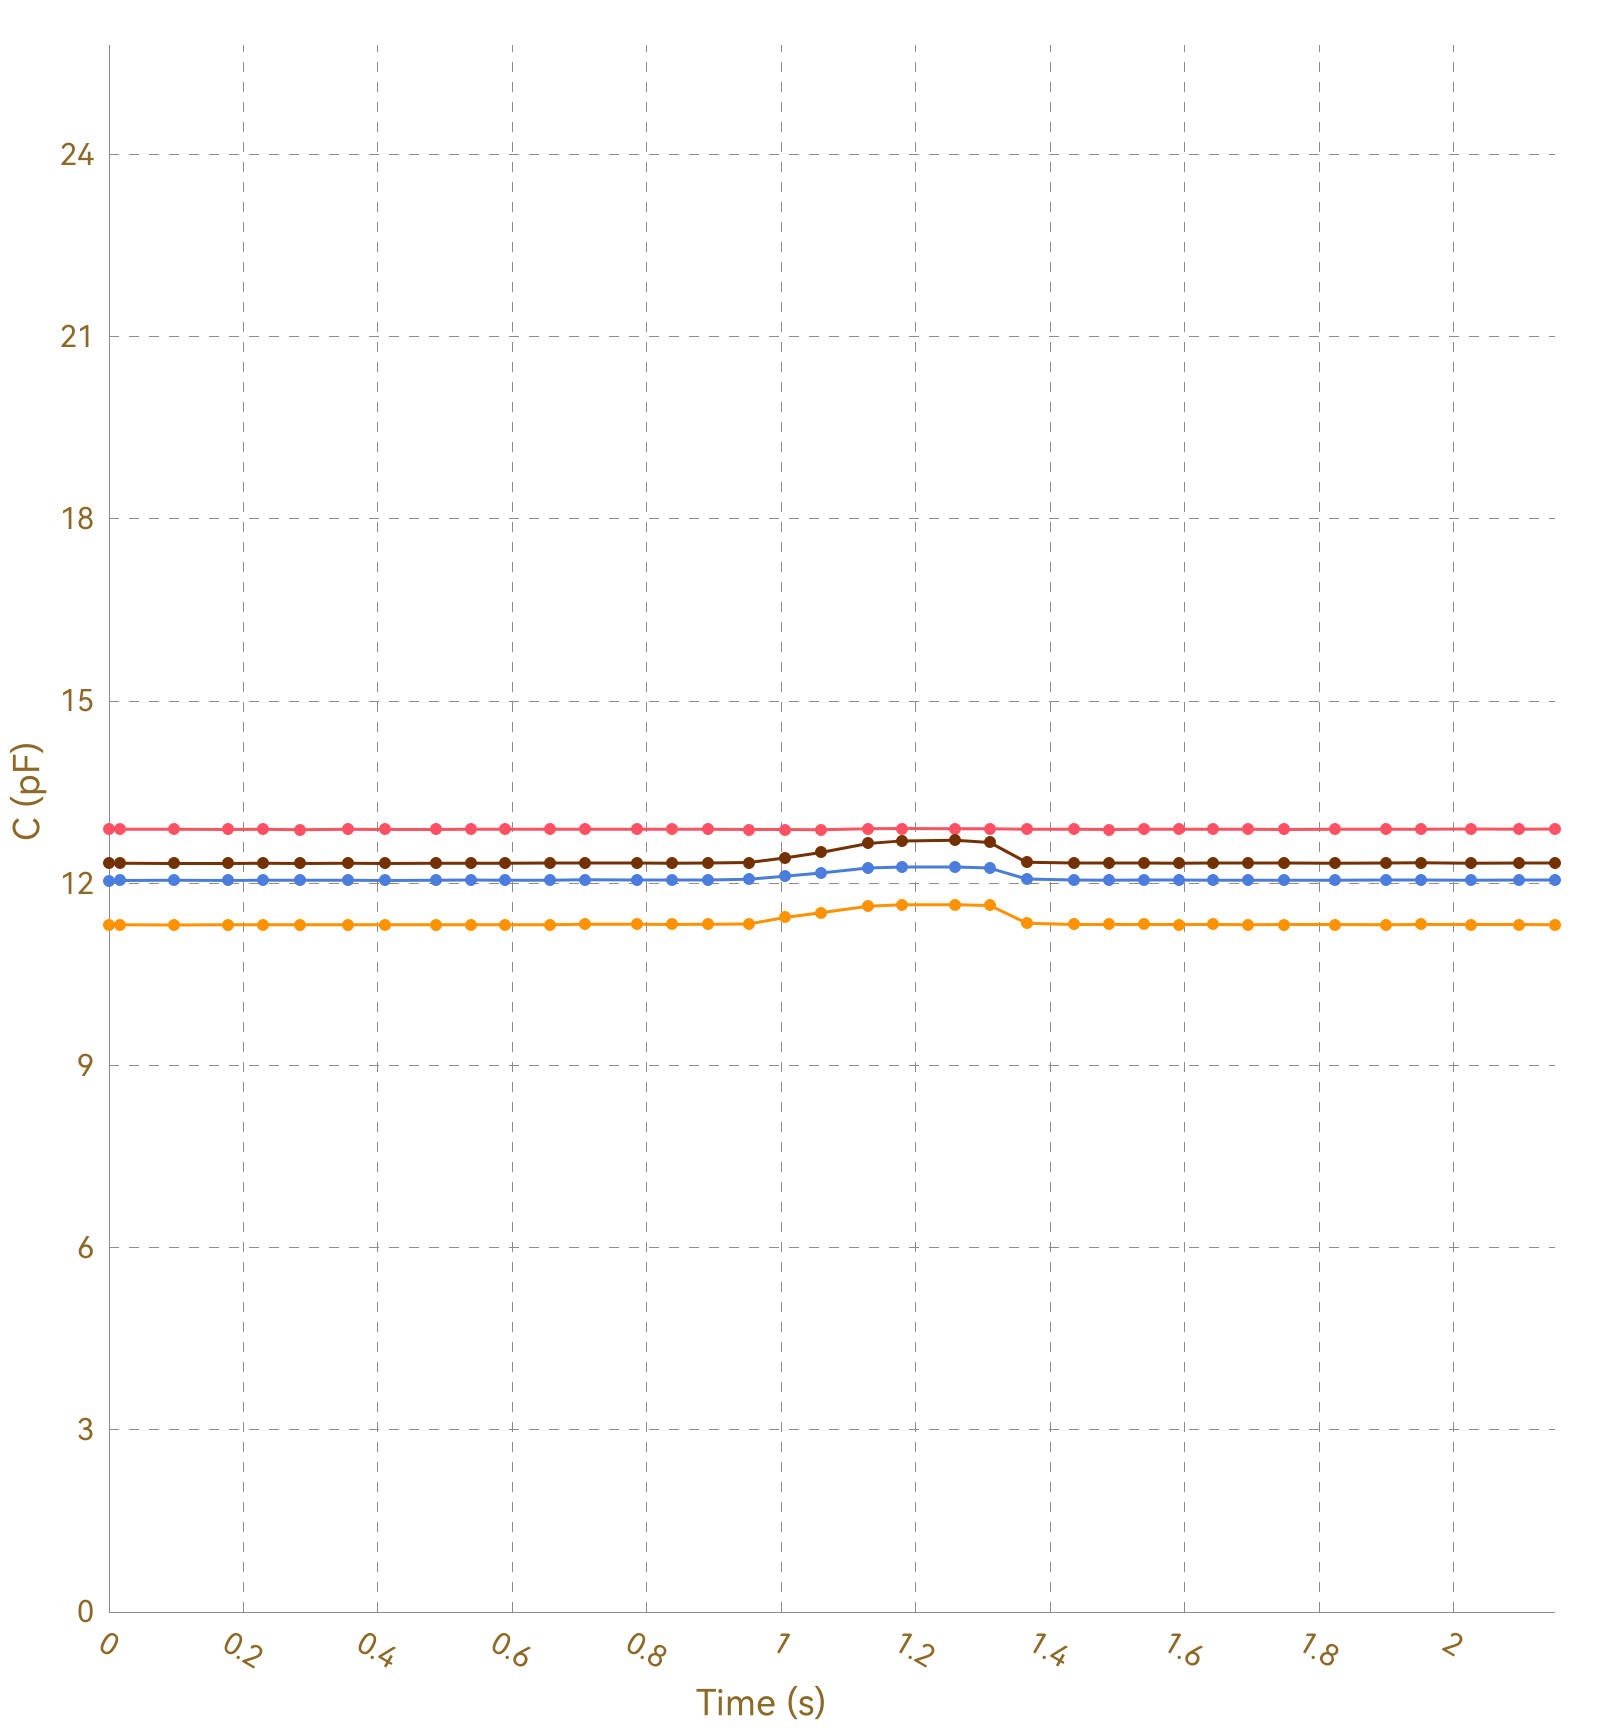

Values plotted in this chart, from the file beside it:
, Ch1, , Ch2, , Ch3, , Ch4, , Ch5, , Ch6, , Ch7, , Ch8, 
Time (s), C (pF), ΔC/C0 (%), C (pF), ΔC/C0 (%), C (pF), ΔC/C0 (%), C (pF), ΔC/C0 (%), C (pF), ΔC/C0 (%), C (pF), ΔC/C0 (%), C (pF), ΔC/C0 (%), C (pF), ΔC/C0 (%)
0.017, 12.89, 0.0000, 11.32, 0.0000, 12.05, 0.0000, 12.33, 0.0000, OL, OL, OL, OL, OL, OL, 0.0000, 0.0000
0.020, 12.89, 0.0000, 11.31, 0.0000, 12.05, 0.0000, 12.33, 0.0000, OL, OL, OL, OL, OL, OL, 0.0000, 0.0000
0.023, 12.89, 0.0000, 11.32, 0.0000, 12.05, 0.0000, 12.33, 0.0000, OL, OL, OL, OL, OL, OL, 0.0000, 0.0000
0.025, 12.89, 0.0000, 11.31, 0.0000, 12.05, 0.0000, 12.33, 0.0000, OL, OL, OL, OL, OL, OL, 0.0000, 0.0000
0.056, 12.89, 0.0000, 11.32, 0.0000, 12.05, 0.0000, 12.33, 0.0000, OL, OL, OL, OL, OL, OL, 0.0000, 0.0000
0.059, 12.89, 0.0000, 11.31, 0.0000, 12.05, 0.0000, 12.32, 0.0000, OL, OL, OL, OL, OL, OL, 0.0000, 0.0000
0.061, 12.89, 0.0000, 11.32, 0.0000, 12.05, 0.0000, 12.33, 0.0000, OL, OL, OL, OL, OL, OL, 0.0000, 0.0000
0.064, 12.88, 0.0000, 11.32, 0.0000, 12.05, 0.0000, 12.32, 0.0000, OL, OL, OL, OL, OL, OL, 0.0000, 0.0000
0.096, 12.89, 0.0000, 11.32, 0.0000, 12.05, 0.0000, 12.33, 0.0000, OL, OL, OL, OL, OL, OL, 0.0000, 0.0000
0.100, 12.89, 0.0000, 11.31, 0.0000, 12.05, 0.0000, 12.32, 0.0000, OL, OL, OL, OL, OL, OL, 0.0000, 0.0000
0.103, 12.89, 0.0000, 11.31, 0.0000, 12.05, 0.0000, 12.33, 0.0000, OL, OL, OL, OL, OL, OL, 0.0000, 0.0000
0.105, 12.88, 0.0000, 11.32, 0.0000, 12.05, 0.0000, 12.33, 0.0000, OL, OL, OL, OL, OL, OL, 0.0000, 0.0000
0.136, 12.89, 0.0000, 11.32, 0.0000, 12.05, 0.0000, 12.33, 0.0000, OL, OL, OL, OL, OL, OL, 0.0000, 0.0000
0.139, 12.89, 0.0000, 11.32, 0.0000, 12.05, 0.0000, 12.33, 0.0000, OL, OL, OL, OL, OL, OL, 0.0000, 0.0000
0.143, 12.89, 0.0000, 11.32, 0.0000, 12.05, 0.0000, 12.33, 0.0000, OL, OL, OL, OL, OL, OL, 0.0000, 0.0000
0.146, 12.89, 0.0000, 11.32, 0.0000, 12.05, 0.0000, 12.33, 0.0000, OL, OL, OL, OL, OL, OL, 0.0000, 0.0000
0.177, 12.89, 0.0000, 11.31, 0.0000, 12.05, 0.0000, 12.33, 0.0000, OL, OL, OL, OL, OL, OL, 0.0000, 0.0000
0.180, 12.89, 0.0000, 11.32, 0.0000, 12.05, 0.0000, 12.33, 0.0000, OL, OL, OL, OL, OL, OL, 0.0000, 0.0000
0.183, 12.88, 0.0000, 11.32, 0.0000, 12.05, 0.0000, 12.32, 0.0000, OL, OL, OL, OL, OL, OL, 0.0000, 0.0000
0.185, 12.89, 0.0000, 11.32, 0.0000, 12.04, 0.0000, 12.33, 0.0000, OL, OL, OL, OL, OL, OL, 0.0000, 0.0000
0.194, 12.88, 0.0000, 11.31, 0.0000, 12.05, 0.0000, 12.33, 0.0000, OL, OL, OL, OL, OL, OL, 0.0000, 0.0000
0.225, 12.89, 0.0000, 11.32, 0.0000, 12.05, 0.0000, 12.33, 0.0000, OL, OL, OL, OL, OL, OL, 0.0000, 0.0000
0.229, 12.89, 0.0000, 11.32, 0.0000, 12.05, 0.0000, 12.33, 0.0000, OL, OL, OL, OL, OL, OL, 0.0000, 0.0000
0.232, 12.89, 0.0000, 11.32, 0.0000, 12.05, 0.0000, 12.33, 0.0000, OL, OL, OL, OL, OL, OL, 0.0000, 0.0000
0.256, 12.89, 0.0000, 11.32, 0.0000, 12.05, 0.0000, 12.33, 0.0000, OL, OL, OL, OL, OL, OL, 0.0000, 0.0000
0.259, 12.89, 0.0000, 11.32, 0.0000, 12.05, 0.0000, 12.33, 0.0000, OL, OL, OL, OL, OL, OL, 0.0000, 0.0000
0.284, 12.89, 0.0000, 11.32, 0.0000, 12.05, 0.0000, 12.33, 0.0000, OL, OL, OL, OL, OL, OL, 0.0000, 0.0000
0.286, 12.88, 0.0000, 11.31, 0.0000, 12.05, 0.0000, 12.33, 0.0000, OL, OL, OL, OL, OL, OL, 0.0000, 0.0000
0.305, 12.89, 0.0000, 11.32, 0.0000, 12.05, 0.0000, 12.33, 0.0000, OL, OL, OL, OL, OL, OL, 0.0000, 0.0000
0.307, 12.88, 0.0000, 11.32, 0.0000, 12.05, 0.0000, 12.33, 0.0000, OL, OL, OL, OL, OL, OL, 0.0000, 0.0000
0.310, 12.89, 0.0000, 11.32, 0.0000, 12.05, 0.0000, 12.33, 0.0000, OL, OL, OL, OL, OL, OL, 0.0000, 0.0000
0.314, 12.89, 0.0000, 11.32, 0.0000, 12.05, 0.0000, 12.33, 0.0000, OL, OL, OL, OL, OL, OL, 0.0000, 0.0000
0.317, 12.89, 0.0000, 11.32, 0.0000, 12.05, 0.0000, 12.33, 0.0000, OL, OL, OL, OL, OL, OL, 0.0000, 0.0000
0.323, 12.89, 0.0000, 11.32, 0.0000, 12.05, 0.0000, 12.33, 0.0000, OL, OL, OL, OL, OL, OL, 0.0000, 0.0000
0.356, 12.88, 0.0000, 11.32, 0.0000, 12.05, 0.0000, 12.33, 0.0000, OL, OL, OL, OL, OL, OL, 0.0000, 0.0000
0.360, 12.89, 0.0000, 11.32, 0.0000, 12.05, 0.0000, 12.33, 0.0000, OL, OL, OL, OL, OL, OL, 0.0000, 0.0000
0.362, 12.89, 0.0000, 11.32, 0.0000, 12.05, 0.0000, 12.33, 0.0000, OL, OL, OL, OL, OL, OL, 0.0000, 0.0000
0.365, 12.89, 0.0000, 11.32, 0.0000, 12.05, 0.0000, 12.33, 0.0000, OL, OL, OL, OL, OL, OL, 0.0000, 0.0000
0.410, 12.89, 0.0000, 11.32, 0.0000, 12.05, 0.0000, 12.33, 0.0000, OL, OL, OL, OL, OL, OL, 0.0000, 0.0000
0.414, 12.88, 0.0000, 11.32, 0.0000, 12.05, 0.0000, 12.33, 0.0000, OL, OL, OL, OL, OL, OL, 0.0000, 0.0000
0.416, 12.89, 0.0000, 11.32, 0.0000, 12.05, 0.0000, 12.33, 0.0000, OL, OL, OL, OL, OL, OL, 0.0000, 0.0000
0.430, 12.89, 0.0000, 11.32, 0.0000, 12.05, 0.0000, 12.33, 0.0000, OL, OL, OL, OL, OL, OL, 0.0000, 0.0000
0.432, 12.89, 0.0000, 11.32, 0.0000, 12.05, 0.0000, 12.33, 0.0000, OL, OL, OL, OL, OL, OL, 0.0000, 0.0000
0.435, 12.89, 0.0000, 11.32, 0.0000, 12.05, 0.0000, 12.33, 0.0000, OL, OL, OL, OL, OL, OL, 0.0000, 0.0000
0.438, 12.89, 0.0000, 11.32, 0.0000, 12.05, 0.0000, 12.33, 0.0000, OL, OL, OL, OL, OL, OL, 0.0000, 0.0000
0.441, 12.89, 0.0000, 11.31, 0.0000, 12.05, 0.0000, 12.33, 0.0000, OL, OL, OL, OL, OL, OL, 0.0000, 0.0000
0.456, 12.89, 0.0000, 11.32, 0.0000, 12.05, 0.0000, 12.33, 0.0000, OL, OL, OL, OL, OL, OL, 0.0000, 0.0000
0.486, 12.89, 0.0000, 11.32, 0.0000, 12.05, 0.0000, 12.33, 0.0000, OL, OL, OL, OL, OL, OL, 0.0000, 0.0000
0.490, 12.89, 0.0000, 11.32, 0.0000, 12.05, 0.0000, 12.33, 0.0000, OL, OL, OL, OL, OL, OL, 0.0000, 0.0000
0.493, 12.89, 0.0000, 11.32, 0.0000, 12.05, 0.0000, 12.33, 0.0000, OL, OL, OL, OL, OL, OL, 0.0000, 0.0000
0.496, 12.89, 0.0000, 11.32, 0.0000, 12.05, 0.0000, 12.33, 0.0000, OL, OL, OL, OL, OL, OL, 0.0000, 0.0000
0.502, 12.89, 0.0000, 11.31, 0.0000, 12.05, 0.0000, 12.32, 0.0000, OL, OL, OL, OL, OL, OL, 0.0000, 0.0000
0.532, 12.89, 0.0000, 11.32, 0.0000, 12.05, 0.0000, 12.33, 0.0000, OL, OL, OL, OL, OL, OL, 0.0000, 0.0000
0.535, 12.89, 0.0000, 11.32, 0.0000, 12.05, 0.0000, 12.33, 0.0000, OL, OL, OL, OL, OL, OL, 0.0000, 0.0000
0.538, 12.89, 0.0000, 11.32, 0.0000, 12.05, 0.0000, 12.33, 0.0000, OL, OL, OL, OL, OL, OL, 0.0000, 0.0000
0.541, 12.89, 0.0000, 11.32, 0.0000, 12.05, 0.0000, 12.33, 0.0000, OL, OL, OL, OL, OL, OL, 0.0000, 0.0000
0.573, 12.89, 0.0000, 11.32, 0.0000, 12.05, 0.0000, 12.33, 0.0000, OL, OL, OL, OL, OL, OL, 0.0000, 0.0000
0.576, 12.89, 0.0000, 11.32, 0.0000, 12.05, 0.0000, 12.33, 0.0000, OL, OL, OL, OL, OL, OL, 0.0000, 0.0000
0.579, 12.89, 0.0000, 11.32, 0.0000, 12.06, 0.0000, 12.33, 0.0000, OL, OL, OL, OL, OL, OL, 0.0000, 0.0000
... 167 more rows
